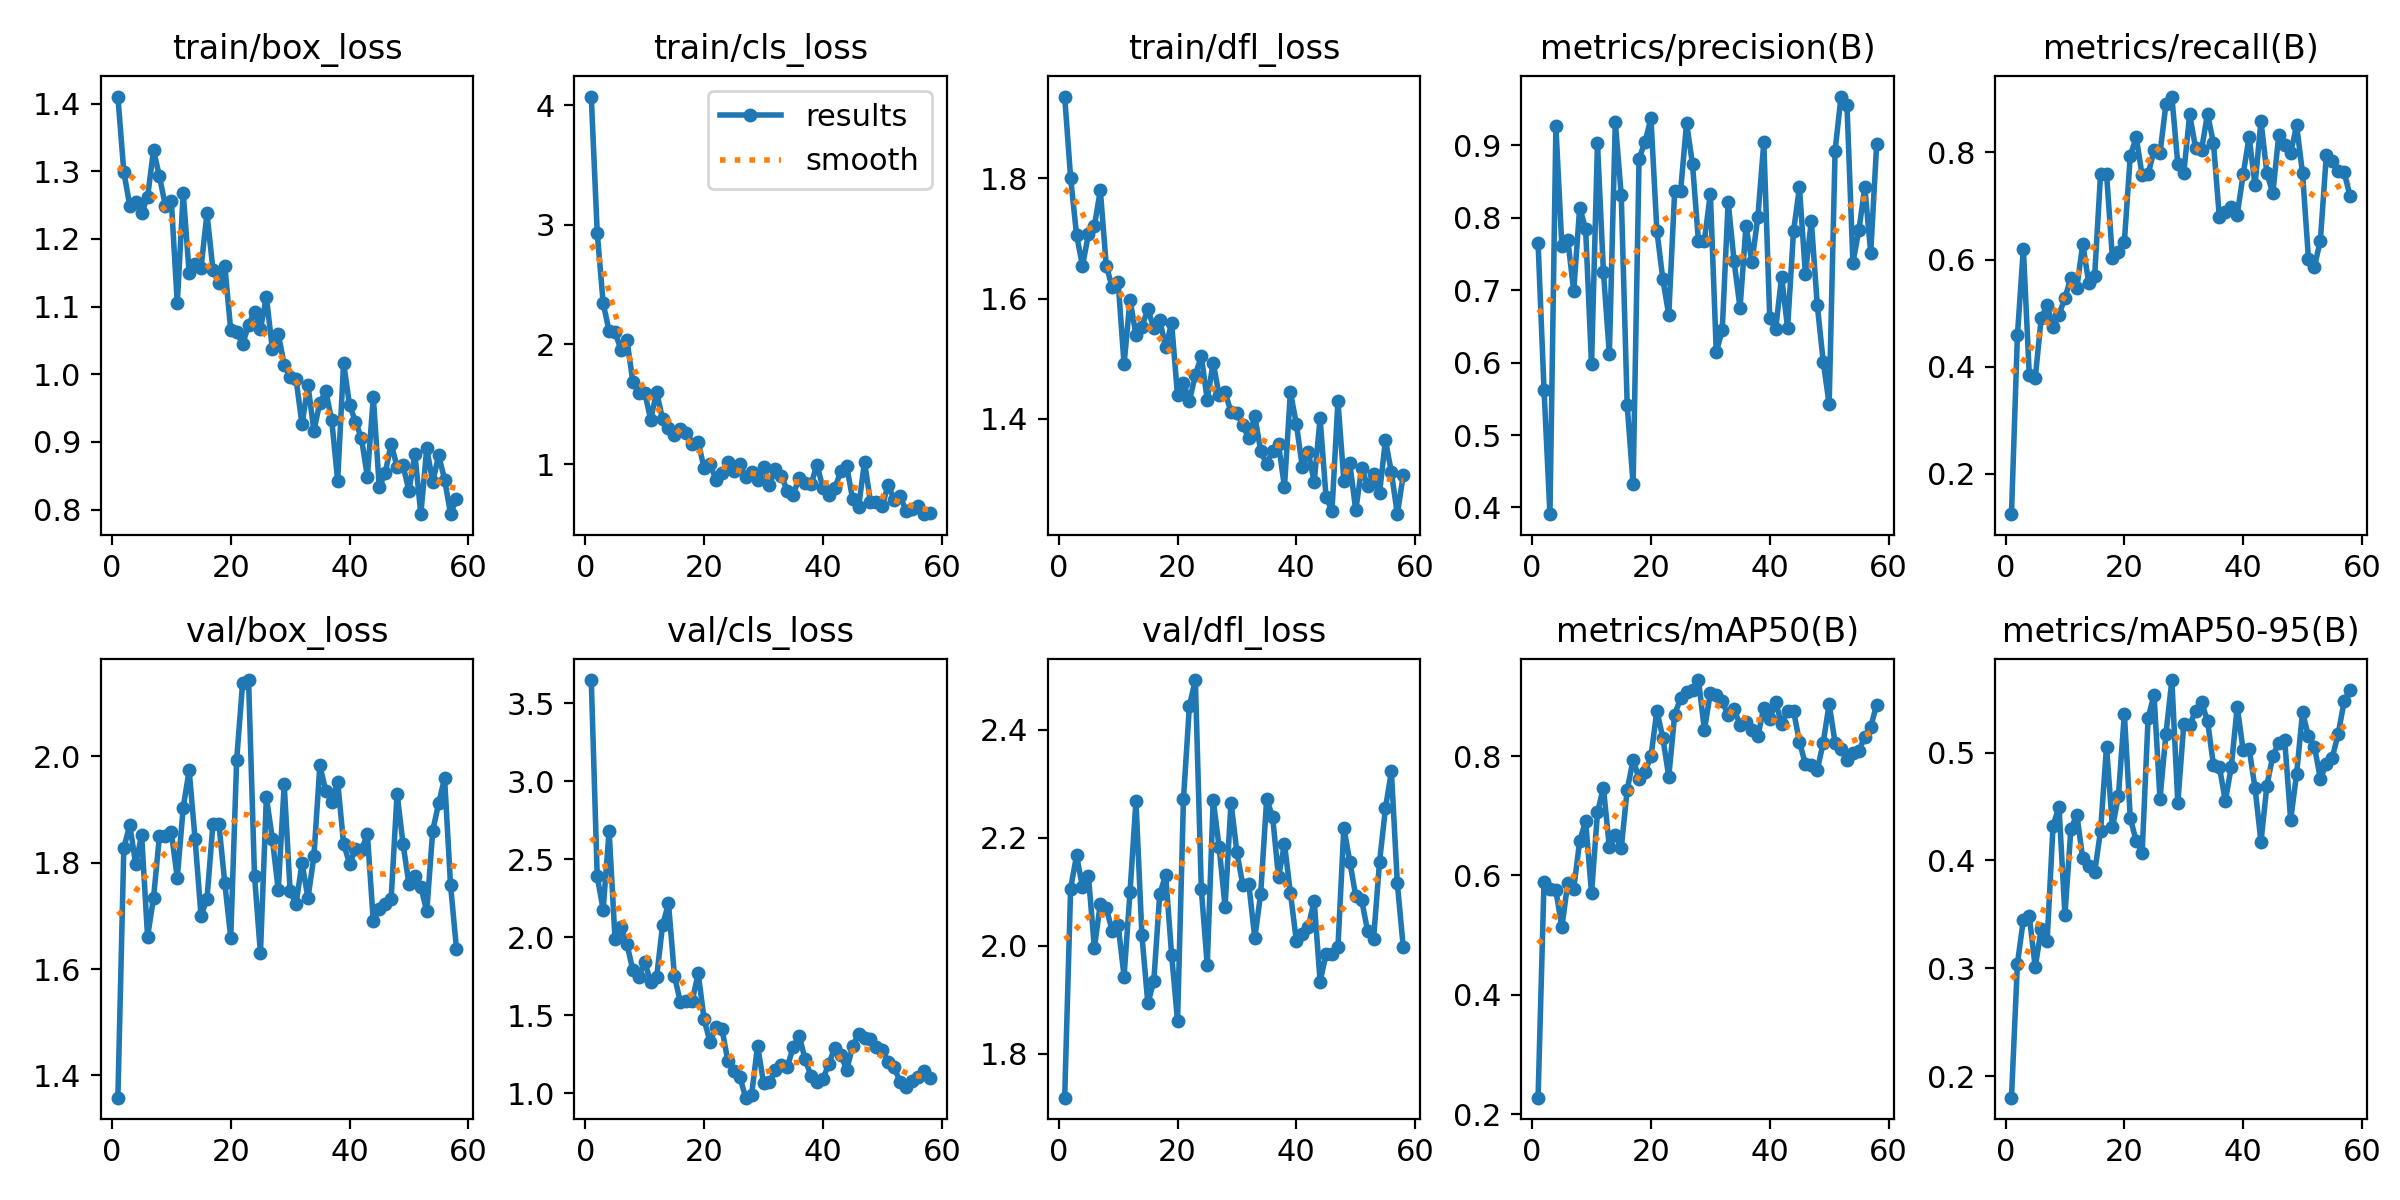

Source data for this figure (header and first rows):
epoch, train/box_loss, train/cls_loss, train/dfl_loss, metrics/precision(B), metrics/recall(B), metrics/mAP50(B), metrics/mAP50-95(B), val/box_loss, val/cls_loss, val/dfl_loss, lr/pg0, lr/pg1, lr/pg2
1, 1.41, 4.072, 1.936, 0.7651, 0.125, 0.2275, 0.1801, 1.358, 3.648, 1.719, 9.282e-05, 9.282e-05, 9.282e-05
2, 1.299, 2.935, 1.801, 0.5627, 0.4588, 0.5891, 0.3043, 1.827, 2.389, 2.106, 0.0001909, 0.0001909, 0.0001909
3, 1.249, 2.346, 1.706, 0.3907, 0.6207, 0.5776, 0.3449, 1.871, 2.177, 2.167, 0.0002869, 0.0002869, 0.0002869
4, 1.254, 2.111, 1.655, 0.9261, 0.3839, 0.5749, 0.3482, 1.798, 2.683, 2.109, 0.000381, 0.000381, 0.000381
5, 1.239, 2.103, 1.707, 0.761, 0.3789, 0.5129, 0.3011, 1.852, 1.988, 2.129, 0.0004731, 0.0004731, 0.0004731
6, 1.262, 1.952, 1.721, 0.7698, 0.4904, 0.5878, 0.3362, 1.661, 2.064, 1.997, 0.0005633, 0.0005633, 0.0005633
7, 1.331, 2.037, 1.781, 0.6986, 0.515, 0.5778, 0.3253, 1.734, 1.958, 2.078, 0.0006514, 0.0006514, 0.0006514
8, 1.292, 1.69, 1.655, 0.8138, 0.4743, 0.6573, 0.4323, 1.851, 1.787, 2.07, 0.0006645, 0.0006645, 0.0006645
9, 1.249, 1.592, 1.619, 0.785, 0.4973, 0.6916, 0.4497, 1.849, 1.746, 2.028, 0.0006574, 0.0006574, 0.0006574
10, 1.256, 1.596, 1.628, 0.5974, 0.5284, 0.5702, 0.3496, 1.857, 1.842, 2.038, 0.0006504, 0.0006504, 0.0006504
11, 1.105, 1.372, 1.491, 0.9028, 0.5661, 0.7057, 0.4289, 1.772, 1.714, 1.943, 0.0006433, 0.0006433, 0.0006433
12, 1.268, 1.6, 1.598, 0.7255, 0.5474, 0.7471, 0.4424, 1.904, 1.745, 2.099, 0.0006362, 0.0006362, 0.0006362
13, 1.149, 1.378, 1.54, 0.6118, 0.6294, 0.6475, 0.4018, 1.974, 2.076, 2.268, 0.0006292, 0.0006292, 0.0006292
14, 1.163, 1.303, 1.553, 0.9321, 0.5567, 0.6676, 0.3952, 1.844, 2.217, 2.019, 0.0006221, 0.0006221, 0.0006221
15, 1.157, 1.243, 1.583, 0.8312, 0.5692, 0.6458, 0.3889, 1.7, 1.753, 1.894, 0.000615, 0.000615, 0.000615
16, 1.238, 1.296, 1.551, 0.5415, 0.76, 0.7432, 0.4277, 1.732, 1.583, 1.934, 0.000608, 0.000608, 0.000608
17, 1.155, 1.257, 1.565, 0.4318, 0.7607, 0.794, 0.5054, 1.873, 1.594, 2.095, 0.0006009, 0.0006009, 0.0006009
18, 1.134, 1.169, 1.519, 0.8817, 0.6022, 0.7618, 0.4305, 1.874, 1.594, 2.131, 0.0005938, 0.0005938, 0.0005938
19, 1.16, 1.185, 1.56, 0.9045, 0.6137, 0.7738, 0.4596, 1.762, 1.768, 1.984, 0.0005868, 0.0005868, 0.0005868
20, 1.065, 0.9633, 1.439, 0.9372, 0.6328, 0.7994, 0.536, 1.659, 1.474, 1.861, 0.0005797, 0.0005797, 0.0005797
21, 1.063, 0.9994, 1.46, 0.7819, 0.7936, 0.876, 0.4394, 1.994, 1.326, 2.272, 0.0005726, 0.0005726, 0.0005726
22, 1.045, 0.8668, 1.43, 0.7154, 0.8283, 0.8307, 0.4178, 2.139, 1.428, 2.445, 0.0005656, 0.0005656, 0.0005656
23, 1.072, 0.929, 1.473, 0.6657, 0.7571, 0.7656, 0.4073, 2.144, 1.413, 2.492, 0.0005585, 0.0005585, 0.0005585
24, 1.093, 1.019, 1.504, 0.8375, 0.7594, 0.8697, 0.5323, 1.776, 1.205, 2.105, 0.0005514, 0.0005514, 0.0005514
25, 1.067, 0.9438, 1.432, 0.8373, 0.8038, 0.8972, 0.5532, 1.629, 1.145, 1.965, 0.0005443, 0.0005443, 0.0005443
26, 1.114, 1.001, 1.494, 0.9309, 0.7984, 0.9077, 0.4574, 1.923, 1.106, 2.27, 0.0005373, 0.0005373, 0.0005373
27, 1.037, 0.8923, 1.439, 0.8736, 0.8899, 0.911, 0.5169, 1.846, 0.9722, 2.183, 0.0005302, 0.0005302, 0.0005302
28, 1.059, 0.9372, 1.444, 0.7672, 0.9043, 0.9275, 0.5672, 1.749, 0.9924, 2.073, 0.0005232, 0.0005232, 0.0005232
29, 1.014, 0.8628, 1.412, 0.7683, 0.7784, 0.8442, 0.453, 1.947, 1.306, 2.265, 0.0005161, 0.0005161, 0.0005161
30, 0.9956, 0.9785, 1.41, 0.8331, 0.7609, 0.9056, 0.526, 1.746, 1.066, 2.173, 0.000509, 0.000509, 0.000509
31, 0.9925, 0.8251, 1.389, 0.6147, 0.871, 0.903, 0.5254, 1.723, 1.071, 2.112, 0.0005019, 0.0005019, 0.0005019
32, 0.9257, 0.9609, 1.368, 0.6444, 0.808, 0.8919, 0.5386, 1.8, 1.148, 2.114, 0.0004949, 0.0004949, 0.0004949
33, 0.9837, 0.9005, 1.405, 0.8221, 0.8051, 0.8682, 0.5464, 1.734, 1.18, 2.014, 0.0004878, 0.0004878, 0.0004878
34, 0.9165, 0.7776, 1.347, 0.7398, 0.8723, 0.8782, 0.5295, 1.812, 1.172, 2.097, 0.0004807, 0.0004807, 0.0004807
35, 0.9581, 0.743, 1.325, 0.6753, 0.8175, 0.8526, 0.4885, 1.983, 1.294, 2.271, 0.0004737, 0.0004737, 0.0004737
36, 0.9744, 0.8867, 1.347, 0.7883, 0.6788, 0.8569, 0.4868, 1.935, 1.369, 2.24, 0.0004666, 0.0004666, 0.0004666
37, 0.9323, 0.8418, 1.357, 0.7385, 0.6891, 0.8434, 0.4551, 1.915, 1.217, 2.127, 0.0004595, 0.0004595, 0.0004595
38, 0.8428, 0.8332, 1.287, 0.8012, 0.6977, 0.8335, 0.4867, 1.953, 1.112, 2.189, 0.0004525, 0.0004525, 0.0004525
39, 1.017, 0.993, 1.445, 0.904, 0.6837, 0.8811, 0.5423, 1.836, 1.073, 2.098, 0.0004454, 0.0004454, 0.0004454
40, 0.9543, 0.799, 1.392, 0.661, 0.7589, 0.8617, 0.5021, 1.798, 1.093, 2.01, 0.0004383, 0.0004383, 0.0004383
41, 0.93, 0.7446, 1.32, 0.6467, 0.8287, 0.891, 0.5037, 1.825, 1.189, 2.022, 0.0004313, 0.0004313, 0.0004313
42, 0.9055, 0.7973, 1.346, 0.7188, 0.7392, 0.8533, 0.4673, 1.823, 1.293, 2.035, 0.0004242, 0.0004242, 0.0004242
43, 0.8485, 0.9387, 1.295, 0.6475, 0.8585, 0.876, 0.4172, 1.854, 1.246, 2.083, 0.0004171, 0.0004171, 0.0004171
44, 0.9665, 0.9808, 1.401, 0.7812, 0.7612, 0.8758, 0.4694, 1.69, 1.149, 1.934, 0.0004101, 0.0004101, 0.0004101
45, 0.8331, 0.7062, 1.27, 0.8418, 0.7237, 0.8245, 0.497, 1.714, 1.302, 1.985, 0.000403, 0.000403, 0.000403
46, 0.8535, 0.6381, 1.247, 0.7225, 0.8334, 0.786, 0.5091, 1.722, 1.38, 1.985, 0.0003959, 0.0003959, 0.0003959
47, 0.8972, 1.02, 1.429, 0.7958, 0.8135, 0.7858, 0.5113, 1.732, 1.355, 1.997, 0.0003888, 0.0003888, 0.0003888
48, 0.8633, 0.683, 1.297, 0.6794, 0.7989, 0.7767, 0.4376, 1.93, 1.348, 2.219, 0.0003818, 0.0003818, 0.0003818
49, 0.8655, 0.6855, 1.326, 0.6015, 0.8505, 0.8225, 0.4803, 1.836, 1.295, 2.156, 0.0003747, 0.0003747, 0.0003747
50, 0.8274, 0.653, 1.248, 0.5426, 0.7612, 0.8874, 0.5373, 1.76, 1.278, 2.092, 0.0003676, 0.0003676, 0.0003676
51, 0.8819, 0.8286, 1.318, 0.8926, 0.6008, 0.8225, 0.515, 1.776, 1.204, 2.084, 0.0003606, 0.0003606, 0.0003606
52, 0.7932, 0.6974, 1.289, 0.9673, 0.5869, 0.8121, 0.5054, 1.755, 1.169, 2.027, 0.0003535, 0.0003535, 0.0003535
53, 0.8904, 0.7285, 1.308, 0.9558, 0.6357, 0.7941, 0.4759, 1.708, 1.071, 2.013, 0.0003464, 0.0003464, 0.0003464
54, 0.8405, 0.6115, 1.276, 0.7381, 0.7945, 0.8051, 0.489, 1.86, 1.043, 2.155, 0.0003394, 0.0003394, 0.0003394
55, 0.8803, 0.6212, 1.365, 0.7824, 0.7831, 0.809, 0.4953, 1.912, 1.082, 2.255, 0.0003323, 0.0003323, 0.0003323
56, 0.8444, 0.6517, 1.311, 0.8421, 0.766, 0.8322, 0.5173, 1.959, 1.104, 2.323, 0.0003252, 0.0003252, 0.0003252
57, 0.7937, 0.5807, 1.242, 0.7517, 0.7628, 0.849, 0.5474, 1.758, 1.141, 2.116, 0.0003182, 0.0003182, 0.0003182
58, 0.8157, 0.5901, 1.307, 0.9016, 0.7187, 0.8863, 0.5582, 1.638, 1.101, 1.997, 0.0003111, 0.0003111, 0.0003111
